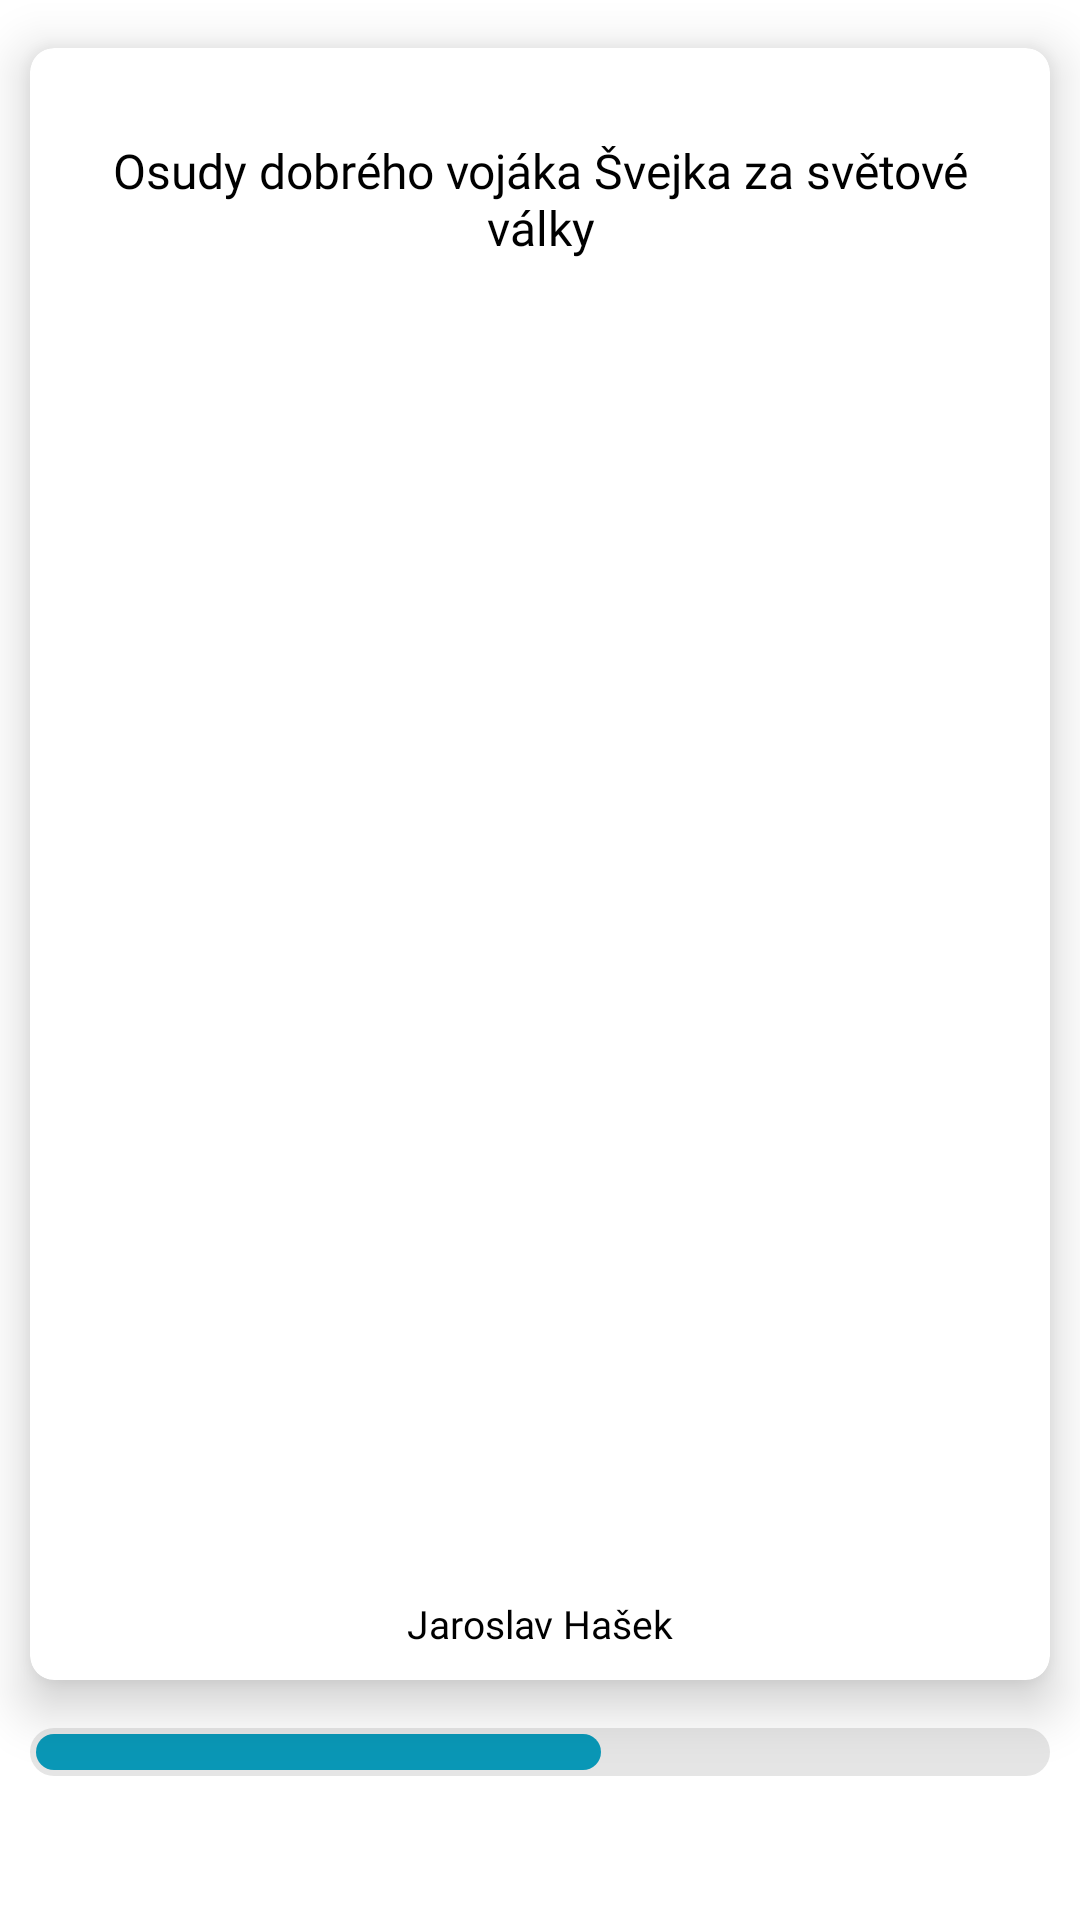

Here is an Android app screen rendered from its layout file. Give the layout XML and the strings, colors and styles it references.
<!-- AndroidManifest.xml: application theme Theme.EbookReader -->
<!-- res/layout/book_card_recent_no_cover.xml -->
<?xml version = "1.0" encoding = "utf-8"?>
<LinearLayout xmlns:android="http://schemas.android.com/apk/res/android"
    xmlns:app="http://schemas.android.com/apk/res-auto"
    xmlns:tools="http://schemas.android.com/tools"
    android:id="@+id/parent"
    android:layout_width="155sp"
    android:layout_height="wrap_content"
    android:clipToPadding="false"
    android:gravity="center"
    android:orientation="vertical">

    <androidx.constraintlayout.widget.ConstraintLayout
        android:layout_width="match_parent"
        android:layout_height="match_parent"
        android:clipToPadding="false"
        android:paddingHorizontal="10dp"
        android:paddingTop="16dp"
        android:paddingBottom="13dp">

        <androidx.cardview.widget.CardView
            android:id="@+id/cv_cover"
            style="@style/BookCardView"
            tools:ignore="MissingConstraints">

            <RelativeLayout
                android:layout_width="match_parent"
                android:layout_height="match_parent"
                android:orientation="vertical">

                <TextView
                    android:id="@+id/tv_book_name"
                    android:layout_width="match_parent"
                    android:layout_height="wrap_content"
                    android:layout_marginTop="30sp"
                    android:fontFamily="@font/source_serif_pro_semi_bold"
                    android:paddingHorizontal="8sp"
                    android:text="Osudy dobrého vojáka Švejka za světové války"
                    android:textAlignment="center"
                    android:textColor="@color/black_900"
                    android:textSize="16sp" />

                <TextView
                    android:id="@+id/tv_author"
                    android:layout_width="match_parent"
                    android:layout_height="wrap_content"
                    android:layout_alignParentBottom="true"
                    android:layout_gravity="bottom"
                    android:layout_marginBottom="10sp"
                    android:fontFamily="@font/source_serif_pro_semi_bold"
                    android:text="Jaroslav Hašek"
                    android:textAlignment="center"
                    android:textColor="@color/black_900"
                    android:textSize="13sp"
                    tools:ignore="RtlCompat" />
            </RelativeLayout>
        </androidx.cardview.widget.CardView>


        <ProgressBar
            android:id="@+id/progress_bar"
            style="?android:attr/progressBarStyleHorizontal"
            android:layout_width="match_parent"
            android:layout_height="wrap_content"
            android:layout_marginTop="16dp"
            android:progress="56"
            android:progressDrawable="@drawable/progressbar_rounded_corner"
            app:layout_constraintEnd_toEndOf="parent"
            app:layout_constraintStart_toStartOf="parent"
            app:layout_constraintTop_toBottomOf="@id/cv_cover" />



        <TextView
            android:id="@+id/tv_percentage"
            android:layout_width="match_parent"
            android:layout_height="wrap_content"
            android:fontFamily="@font/source_serif_pro_semi_bold"
            android:textAlignment="center"
            android:textColor="@color/black_900"
            android:textSize="18sp"
            app:layout_constraintTop_toBottomOf="@id/progress_bar" />

    </androidx.constraintlayout.widget.ConstraintLayout>


</LinearLayout>
<!-- resources referenced by this layout -->
<resources>
  <color name="black_900">#000000</color>
  <style name="BookCardView" parent="CardView">
          <item name="android:layout_width">0dp</item>
          <item name="android:layout_height">0dp</item>
          <item name="android:layout_marginBottom">13dp</item>
          <item name="cardCornerRadius">8.05dp</item>
          <item name="cardElevation">10dp</item>
          <item name="layout_constraintDimensionRatio">1:1.6</item>
          <item name="layout_constraintEnd_toEndOf">parent</item>
          <item name="layout_constraintStart_toStartOf">parent</item>
          <item name="layout_constraintTop_toTopOf">parent</item>
      </style>
  <style name="Theme.EbookReader" parent="Base.Theme.EbookReader" />
  <color name="blue">#0997b6</color>
  <color name="white">#FFFFFF</color>
  <color name="white_dark">#c7c7c7</color>
  <color name="blue_dark">#006986</color>
  <color name="white_50">#ffffff</color>
  <color name="red_600">#b00020</color>
  <style name="TextAppearance.MyTheme.Headline1" parent="TextAppearance.MaterialComponents.Headline1">
          
          <item name="fontFamily">@font/source_serif_pro_semi_bold</item>
      </style>
  <style name="TextAppearance.MyTheme.Headline2" parent="TextAppearance.MaterialComponents.Headline2">
          <item name="fontFamily">@font/source_serif_pro_semi_bold</item>
      </style>
  <style name="TextAppearance.MyTheme.Headline3" parent="TextAppearance.MaterialComponents.Headline3">
          <item name="fontFamily">@font/source_serif_pro_semi_bold</item>
      </style>
  <style name="TextAppearance.MyTheme.Headline4" parent="TextAppearance.MaterialComponents.Headline4">
          <item name="fontFamily">@font/source_serif_pro_semi_bold</item>
      </style>
  <style name="TextAppearance.MyTheme.Headline5" parent="TextAppearance.MaterialComponents.Headline5">
          <item name="fontFamily">@font/source_serif_pro_semi_bold</item>
      </style>
  <style name="TextAppearance.MyTheme.Headline6" parent="TextAppearance.MaterialComponents.Headline6">
          <item name="fontFamily">@font/source_serif_pro_semi_bold</item>
      </style>
  <style name="TextAppearance.MyTheme.Subtitle1" parent="TextAppearance.MaterialComponents.Subtitle1">
          <item name="fontFamily">@font/source_serif_pro_semi_bold</item>
      </style>
  <style name="TextAppearance.MyTheme.Subtitle2" parent="TextAppearance.MaterialComponents.Subtitle2">
          <item name="fontFamily">@font/source_serif_pro_regular</item>
      </style>
  <style name="TextAppearance.MyTheme.Body1" parent="TextAppearance.MaterialComponents.Body1">
          <item name="fontFamily">@font/source_serif_pro_regular</item>
      </style>
  <style name="TextAppearance.MyTheme.Body2" parent="TextAppearance.MaterialComponents.Body2">
          <item name="fontFamily">@font/source_serif_pro_regular</item>
      </style>
  <style name="TextAppearance.MyTheme.Button" parent="TextAppearance.MaterialComponents.Button">
          <item name="fontFamily">@font/source_serif_pro_regular</item>
      </style>
  <style name="TextAppearance.MyTheme.Caption" parent="TextAppearance.MaterialComponents.Caption">
          <item name="fontFamily">@font/source_serif_pro_semi_bold</item>
      </style>
  <style name="TextAppearance.MyTheme.Overline" parent="TextAppearance.MaterialComponents.Overline">
          <item name="fontFamily">@font/source_serif_pro_regular</item>
      </style>
  <style name="Widget.EbookReader.NavigationView" parent="Widget.MaterialComponents.NavigationView">
          <item name="itemTextAppearance">?attr/textAppearanceBody2</item>
      </style>
  <style name="Widget.EbookReader.BottomSheet.Modal" parent="Widget.MaterialComponents.BottomSheet.Modal">
          <item name="shapeAppearanceOverlay">?attr/shapeAppearanceLargeComponent</item>
      </style>
</resources>
